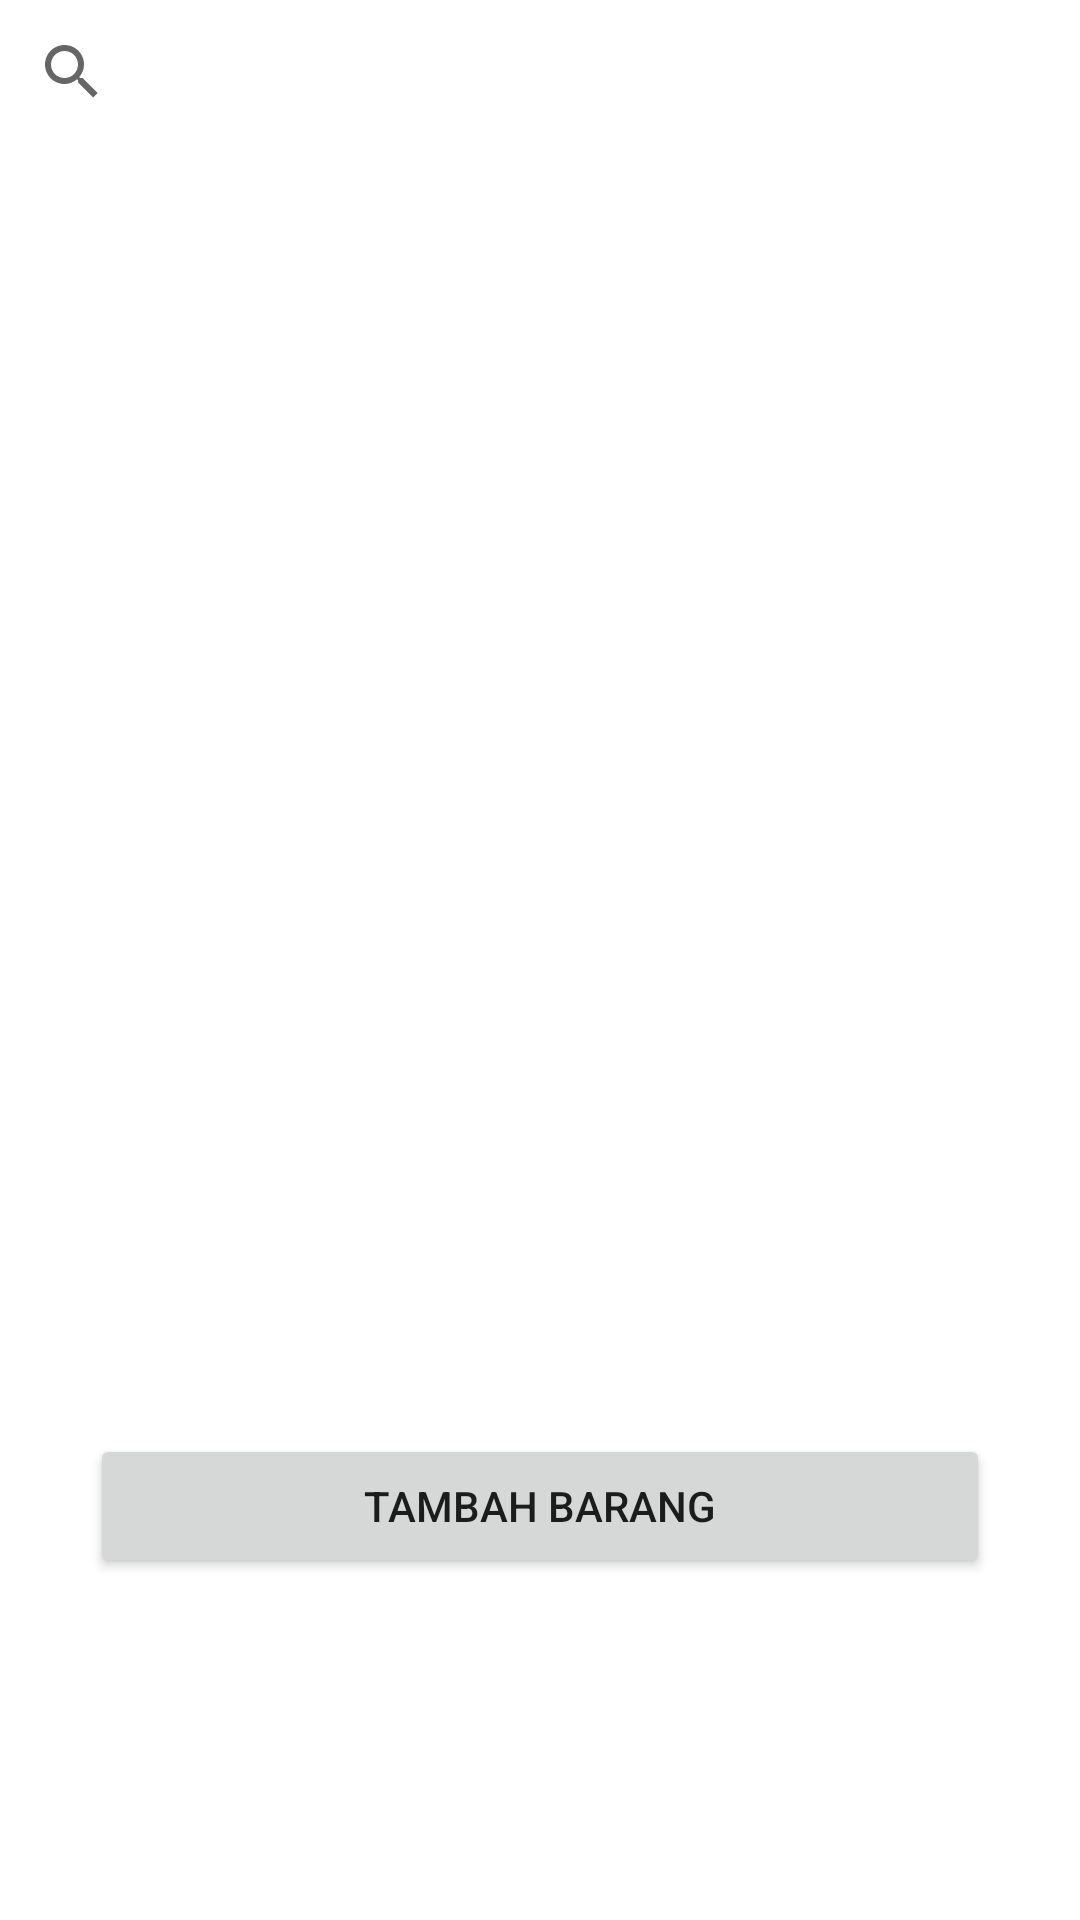

Reconstruct the res/layout file that produces this screen, plus the resources it refers to.
<!-- AndroidManifest.xml: application theme Theme.InventoryApps -->
<!-- res/layout/activity_data_barang.xml -->
<?xml version="1.0" encoding="utf-8"?>
<ScrollView
    xmlns:android="http://schemas.android.com/apk/res/android"
    xmlns:app="http://schemas.android.com/apk/res-auto"
    android:layout_width="match_parent"
    android:layout_height="wrap_content"
    android:orientation="vertical">

        <LinearLayout
            android:id="@+id/linear1"
            android:layout_width="match_parent"
            android:layout_height="0dip"
            android:layout_weight="1"
            android:gravity="center|bottom"
            android:orientation="vertical">

            <androidx.appcompat.widget.SearchView
                android:id="@+id/searchView"
                android:layout_width="fill_parent"
                android:layout_height="wrap_content">
            </androidx.appcompat.widget.SearchView>

            <TextView
                android:id="@+id/emptyState"
                android:layout_width="match_parent"
                android:layout_height="wrap_content"
                android:gravity="center"
                android:layout_marginTop="8dp"
                android:textSize="16dp"
                android:text="Data tidak ditemukan"
                android:visibility="gone"/>

            <ListView
                android:id="@+id/barangListView"
                android:layout_width="fill_parent"
                android:layout_height="400dp"
                android:padding="10dp" />

            <Button
                android:id="@+id/btnTambah"
                android:layout_width="fill_parent"
                android:layout_height="wrap_content"
                android:layout_marginTop="10dp"
                app:cornerRadius="20dp"
                android:layout_gravity="center_horizontal|center"
                android:layout_margin="30dp"
                android:text="Tambah Barang"/>
        </LinearLayout>


</ScrollView>
<!-- resources referenced by this layout -->
<resources>
  <style name="Theme.InventoryApps" parent="Theme.MaterialComponents.DayNight.DarkActionBar">
          
          <item name="colorPrimary">@color/blue</item>
          <item name="colorPrimaryVariant">@color/blue</item>
          <item name="colorOnPrimary">@color/white</item>
          
          <item name="colorSecondary">@color/blue</item>
          <item name="colorSecondaryVariant">@color/blue</item>
          <item name="colorOnSecondary">@color/black</item>
          
          <item name="android:statusBarColor" tools:targetApi="l">?attr/colorPrimaryVariant</item>
          
      </style>
  <color name="blue">#445fd2</color>
  <color name="white">#FFFFFFFF</color>
  <color name="black">#FF000000</color>
</resources>
